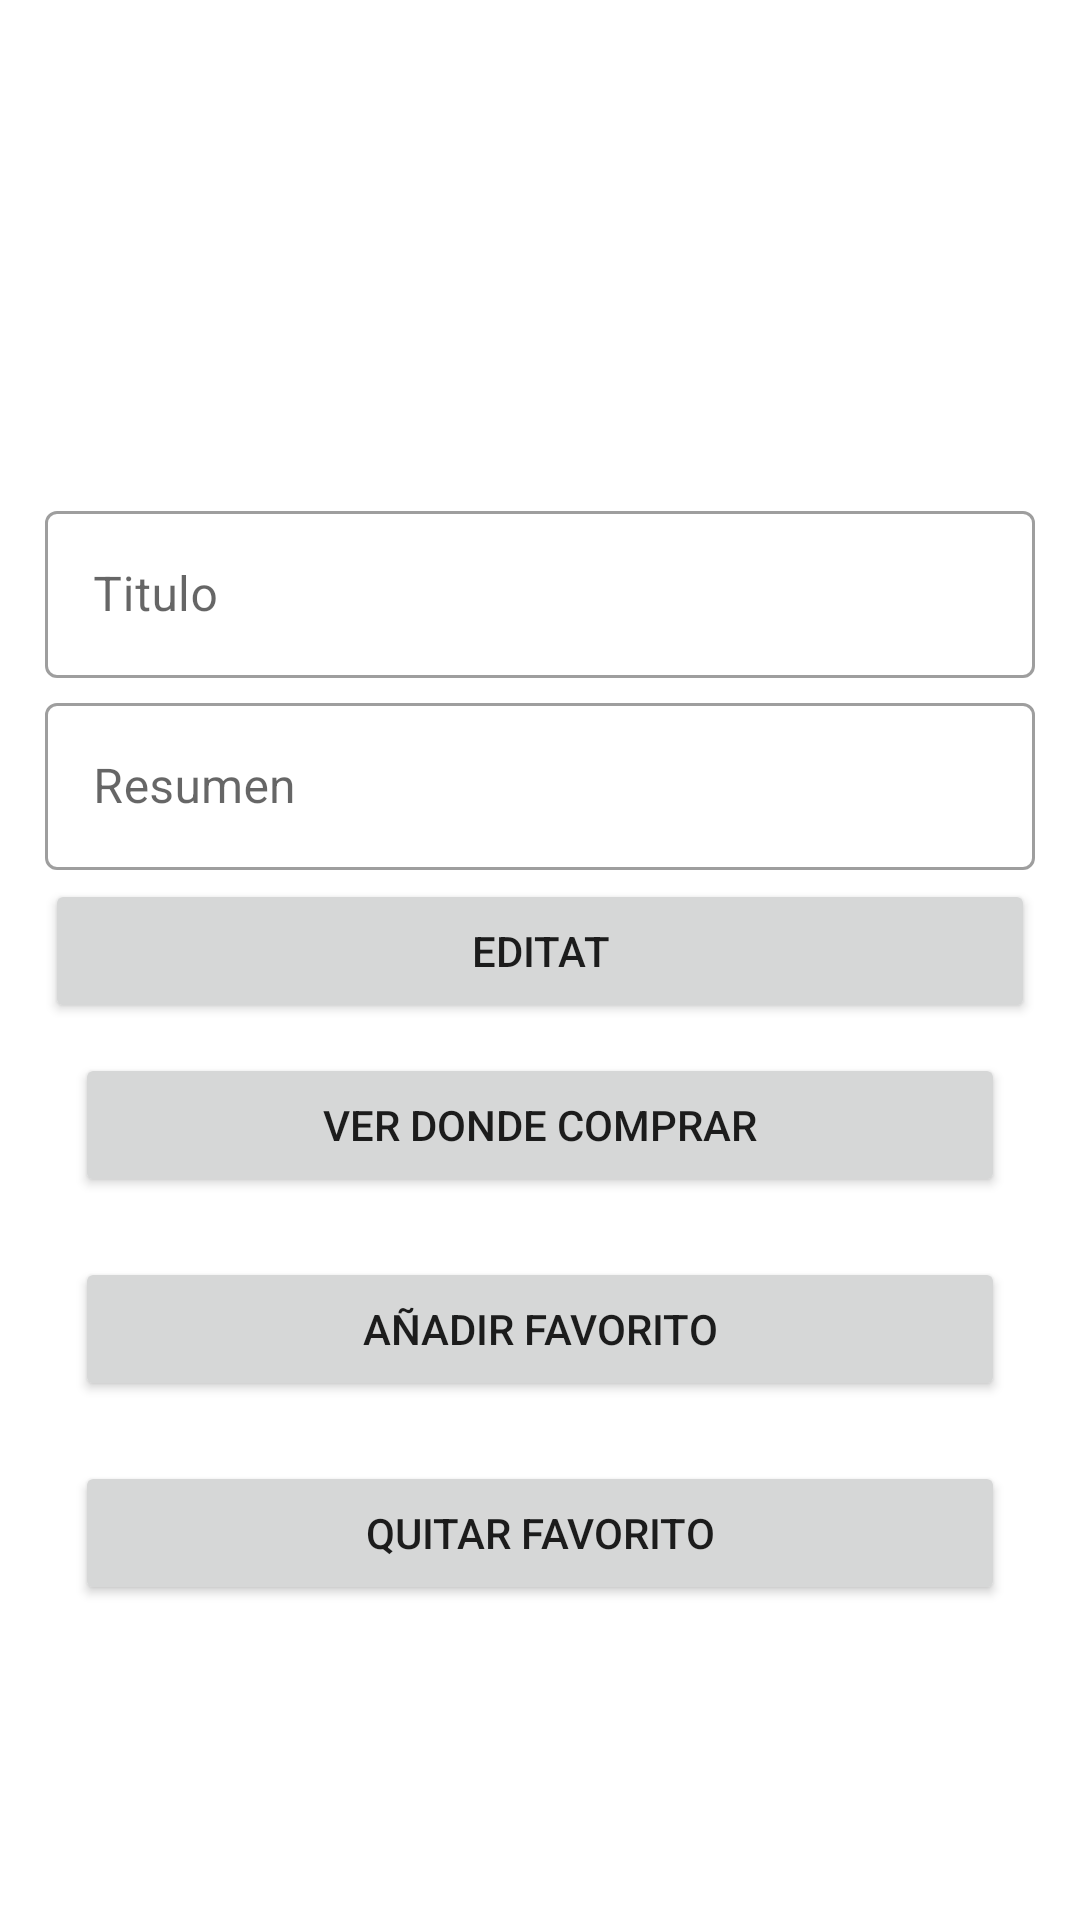

Android layout source for this screen:
<!-- AndroidManifest.xml: application theme Theme.ExamenFinalRonald -->
<!-- res/layout/activity_detalle_libro.xml -->
<?xml version="1.0" encoding="utf-8"?>
<androidx.constraintlayout.widget.ConstraintLayout xmlns:android="http://schemas.android.com/apk/res/android"
    xmlns:app="http://schemas.android.com/apk/res-auto"
    xmlns:tools="http://schemas.android.com/tools"
    android:layout_width="match_parent"
    android:layout_height="match_parent"
    tools:context=".detalleLibro">

    <LinearLayout
        android:layout_width="match_parent"
        android:layout_height="wrap_content"
        android:layout_margin="15dp"
        android:orientation="vertical"
        app:layout_constraintEnd_toEndOf="parent"
        app:layout_constraintStart_toStartOf="parent"
        app:layout_constraintTop_toTopOf="parent">

        <ImageView
            android:id="@+id/imagen"
            android:layout_width="match_parent"
            android:layout_height="150dp"
            android:contentDescription="@string/app_name"
            android:src="@drawable/ic_baseline_image_24" />

        <com.google.android.material.textfield.TextInputLayout
            android:id="@+id/publication_title"
            style="@style/Widget.MaterialComponents.TextInputLayout.OutlinedBox"
            android:layout_width="match_parent"
            android:layout_height="wrap_content"
            android:layout_marginBottom="3dp"
            android:enabled="true"
            android:hint="Titulo">

            <com.google.android.material.textfield.TextInputEditText
                android:layout_width="match_parent"
                android:layout_height="wrap_content"
                android:inputType="textMultiLine"
                android:textColor="@color/black" />

        </com.google.android.material.textfield.TextInputLayout>

        <com.google.android.material.textfield.TextInputLayout
            android:id="@+id/publication_resumen"
            style="@style/Widget.MaterialComponents.TextInputLayout.OutlinedBox"
            android:layout_width="match_parent"
            android:layout_height="wrap_content"
            android:layout_marginBottom="3dp"
            android:enabled="true"
            android:hint="Resumen">

            <com.google.android.material.textfield.TextInputEditText
                android:layout_width="match_parent"
                android:layout_height="wrap_content"
                android:inputType="textMultiLine"
                android:textColor="@color/black" />

        </com.google.android.material.textfield.TextInputLayout>


        <Button
            android:id="@+id/editar"
            android:layout_width="match_parent"
            android:layout_height="wrap_content"
            android:text="editat" />

        <Button
            android:id="@+id/comprar"
            android:layout_width="match_parent"
            android:layout_height="wrap_content"
            android:layout_gravity="center"
            android:layout_margin="10dp"
            android:text="Ver donde comprar" />

        <Button
            android:id="@+id/agregarFavorito"
            android:layout_width="match_parent"
            android:layout_height="wrap_content"
            android:layout_gravity="center"
            android:layout_margin="10dp"
            android:text="Añadir Favorito" />

        <Button
            android:id="@+id/quitarFavorito"
            android:layout_width="match_parent"
            android:layout_height="wrap_content"
            android:layout_gravity="center"
            android:layout_margin="10dp"
            android:text="Quitar Favorito" />


    </LinearLayout>

</androidx.constraintlayout.widget.ConstraintLayout>
<!-- resources referenced by this layout -->
<resources>
  <string name="app_name">ExamenFinalRonald</string>
  <style name="Theme.ExamenFinalRonald" parent="Theme.MaterialComponents.DayNight.DarkActionBar">
          
          <item name="colorPrimary">@color/teal_200</item>
          <item name="colorPrimaryVariant">@color/purple_700</item>
          <item name="colorOnPrimary">@color/white</item>
          
          <item name="colorSecondary">@color/teal_200</item>
          <item name="colorSecondaryVariant">@color/teal_700</item>
          <item name="colorOnSecondary">@color/black</item>
          
          <item name="android:statusBarColor" tools:targetApi="l">?attr/colorPrimaryVariant</item>
          
      </style>
  <!-- not gathered from this repository: default colours our renderer supplied (Android Studio template values) -->
  <color name="purple_700">#FF3700B3</color>
  <color name="teal_200">#FF03DAC5</color>
  <color name="teal_700">#FF018786</color>
  <color name="black">#FF000000</color>
  <color name="white">#FFFFFFFF</color>
</resources>
